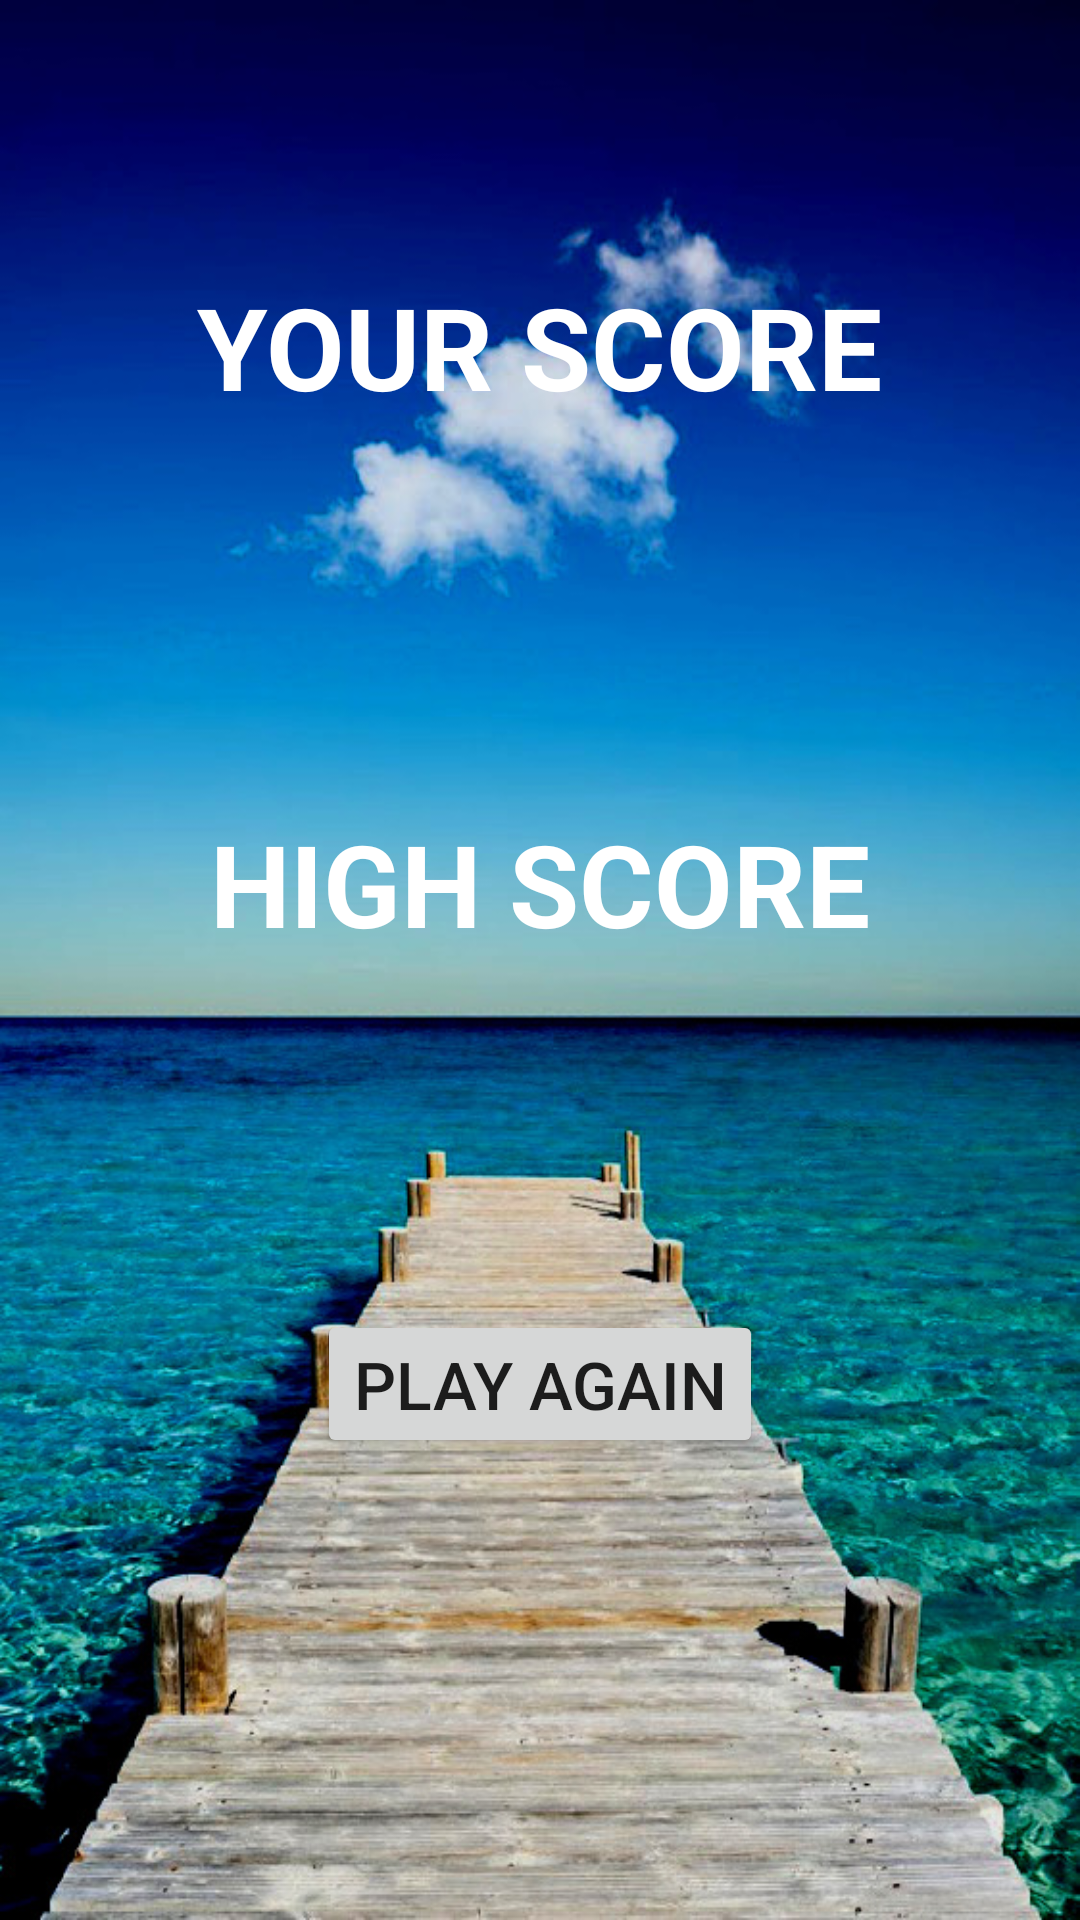

Reconstruct the res/layout file that produces this screen, plus the resources it refers to.
<!-- AndroidManifest.xml: application theme AppTheme -->
<!-- res/layout/end_fragment.xml -->
<?xml version="1.0" encoding="utf-8"?>
<layout xmlns:tools="http://schemas.android.com/tools"
    xmlns:android="http://schemas.android.com/apk/res/android"
    xmlns:app="http://schemas.android.com/apk/res-auto">

    <data>
        <variable
            name="vm"
            type="com.wreckingball.whatsitlikeoutside.models.EndViewModel" />
    </data>

    <androidx.constraintlayout.widget.ConstraintLayout
    android:layout_width="match_parent"
    android:layout_height="match_parent"
    android:background="@drawable/background_results_1">

        <LinearLayout
            android:id="@+id/linearLayout"
            android:layout_width="match_parent"
            android:layout_height="140dp"
            android:gravity="center"
            android:orientation="vertical"
            app:layout_constraintBottom_toBottomOf="parent"
            app:layout_constraintTop_toTopOf="parent"
            app:layout_constraintVertical_bias="0.157"
            tools:layout_editor_absoluteX="0dp">

            <TextView
                android:id="@+id/textView5"
                android:layout_width="wrap_content"
                android:layout_height="wrap_content"
                android:layout_marginBottom="16dp"
                android:text="@string/your_score"
                android:textColor="@color/white"
                android:textSize="38sp"
                android:textStyle="bold" />

            <TextView
                android:id="@+id/textView6"
                android:layout_width="wrap_content"
                android:layout_height="wrap_content"
                android:text="@{vm.score}"
                android:textColor="@color/white"
                android:textSize="38sp"
                android:textStyle="bold" />

        </LinearLayout>

        <LinearLayout
            android:layout_width="match_parent"
            android:layout_height="140dp"
            android:gravity="center"
            android:orientation="vertical"
            app:layout_constraintBottom_toTopOf="@+id/playAgain"
            app:layout_constraintTop_toBottomOf="@+id/linearLayout"
            tools:layout_editor_absoluteX="1dp">

            <TextView
                android:id="@+id/textView7"
                android:layout_width="wrap_content"
                android:layout_height="wrap_content"
                android:layout_marginBottom="16dp"
                android:text="@string/high_score"
                android:textColor="@color/white"
                android:textSize="38sp"
                android:textStyle="bold" />

            <TextView
                android:id="@+id/textView8"
                android:layout_width="wrap_content"
                android:layout_height="wrap_content"
                android:text="@{vm.highScore}"
                android:textColor="@color/white"
                android:textSize="38sp"
                android:textStyle="bold" />

        </LinearLayout>

        <Button
            android:id="@+id/playAgain"
            android:layout_width="wrap_content"
            android:layout_height="wrap_content"
            android:text="@string/play_again"
            android:textSize="22sp"
            app:layout_constraintBottom_toBottomOf="parent"
            app:layout_constraintEnd_toEndOf="parent"
            app:layout_constraintStart_toStartOf="parent"
            app:layout_constraintTop_toTopOf="parent"
            app:layout_constraintVertical_bias="0.739" />

    </androidx.constraintlayout.widget.ConstraintLayout>

</layout>
<!-- resources referenced by this layout -->
<resources>
  <!-- drawable background_results_1: jpg bitmap (drawable-mdpi, 185803 bytes) -->
  <string name="high_score">HIGH SCORE</string>
  <string name="play_again">Play Again</string>
  <string name="your_score">YOUR SCORE</string>
  <style name="AppTheme" parent="Theme.AppCompat.Light.DarkActionBar">
          
          <item name="colorPrimary">@color/colorPrimary</item>
          <item name="colorPrimaryDark">@color/colorPrimaryDark</item>
          <item name="colorAccent">@color/colorAccent</item>
      </style>
  <!-- not gathered from this repository: default colours our renderer supplied (Android Studio template values) -->
  <color name="white">#FFFFFFFF</color>
  <color name="colorPrimary">#FF6200EE</color>
  <color name="colorPrimaryDark">#FF3700B3</color>
  <color name="colorAccent">#FF03DAC5</color>
</resources>
